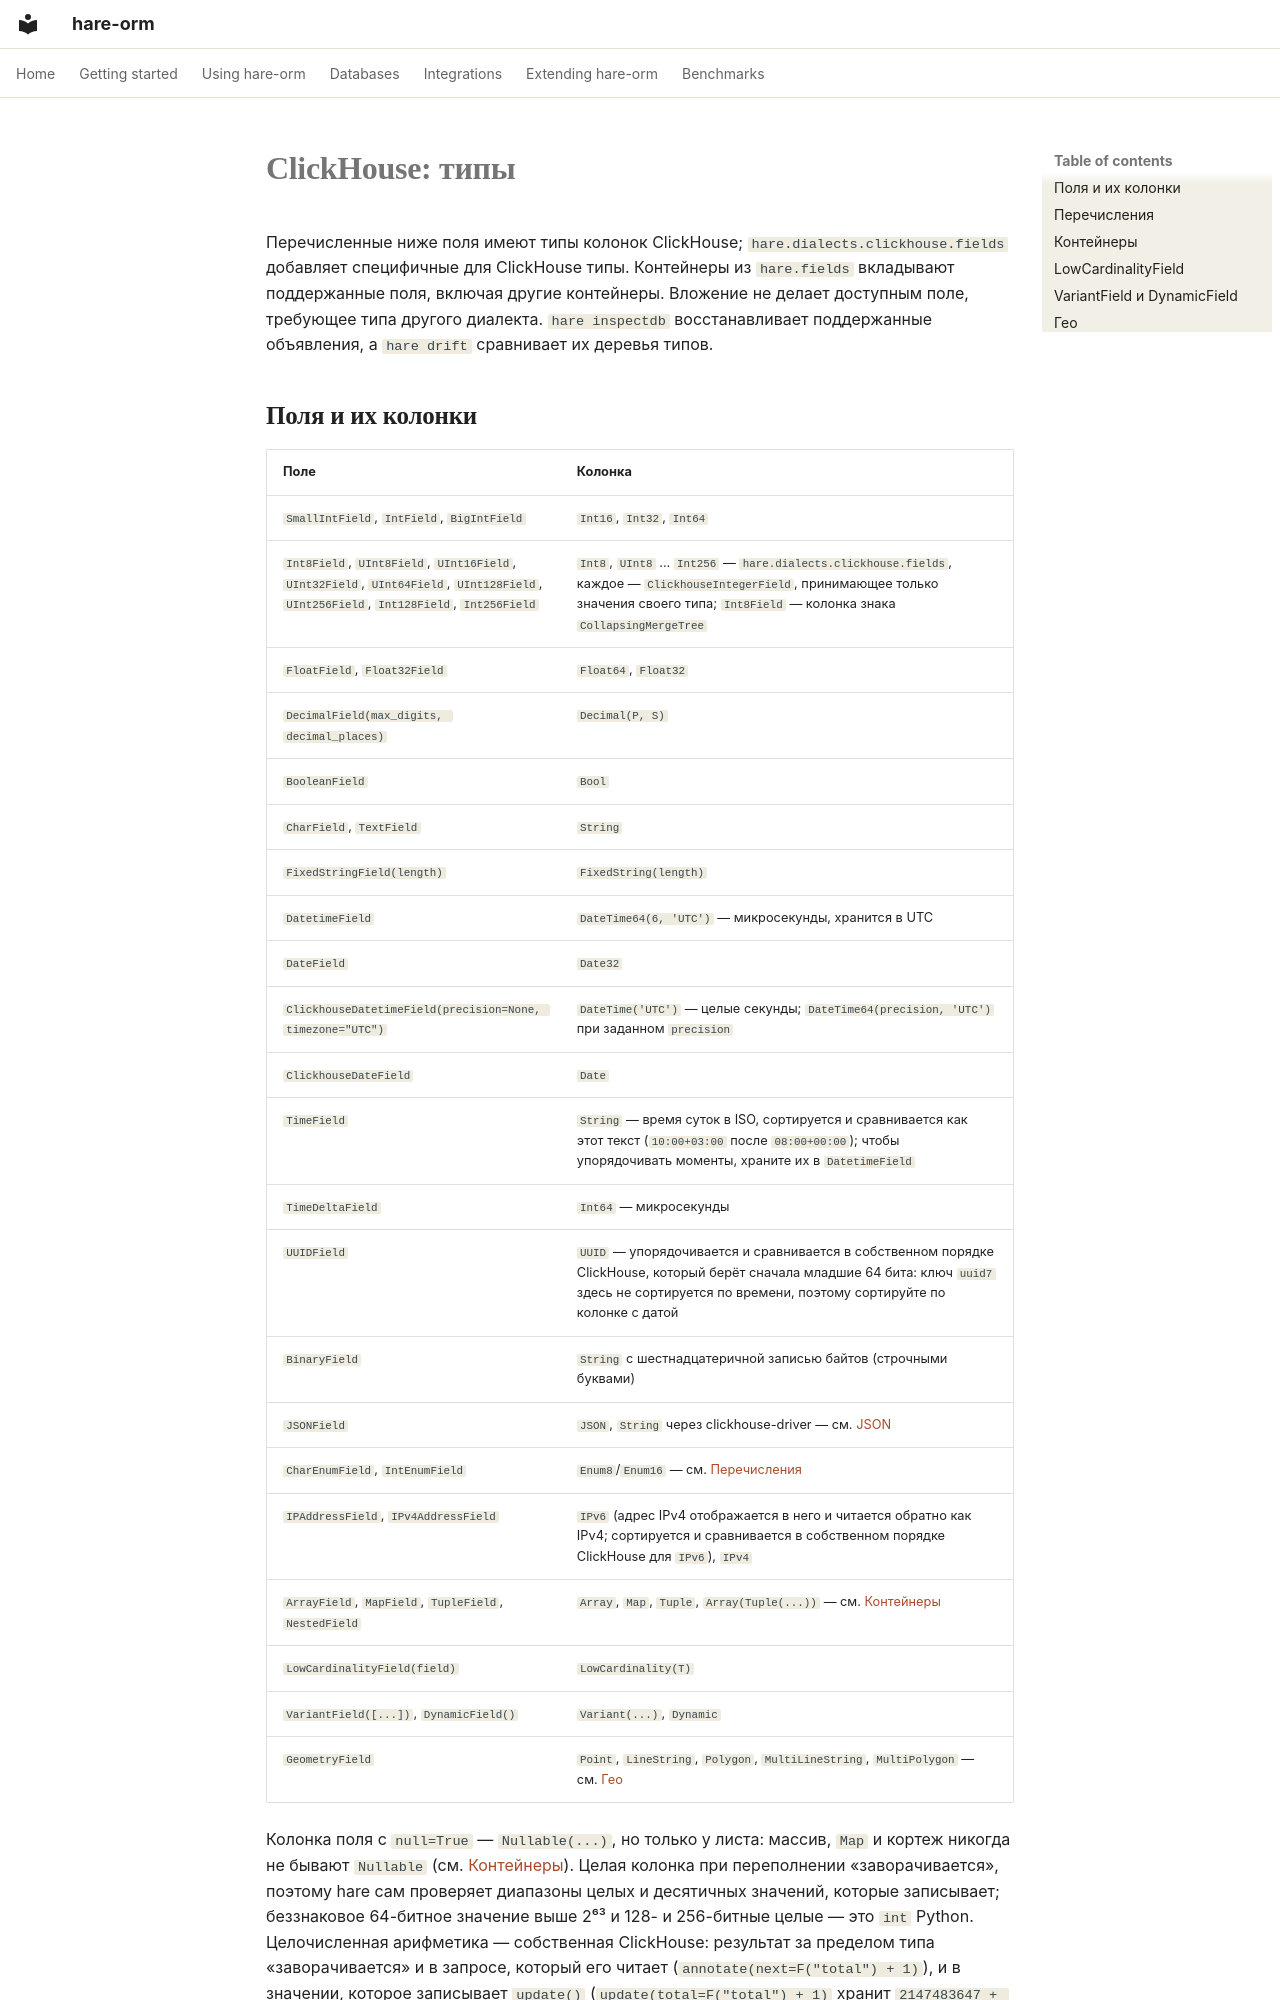

repository: hare-orm/hare-orm · page: dialects/clickhouse/types.ru/index.html · generator: mkdocs

# ClickHouse: типы

Перечисленные ниже поля имеют типы колонок ClickHouse; `hare.dialects.clickhouse.fields` добавляет
специфичные для ClickHouse типы. Контейнеры из `hare.fields` вкладывают поддержанные поля, включая
другие контейнеры. Вложение не делает доступным поле, требующее типа другого диалекта.
`hare inspectdb` восстанавливает поддержанные объявления, а `hare drift` сравнивает их деревья типов.
